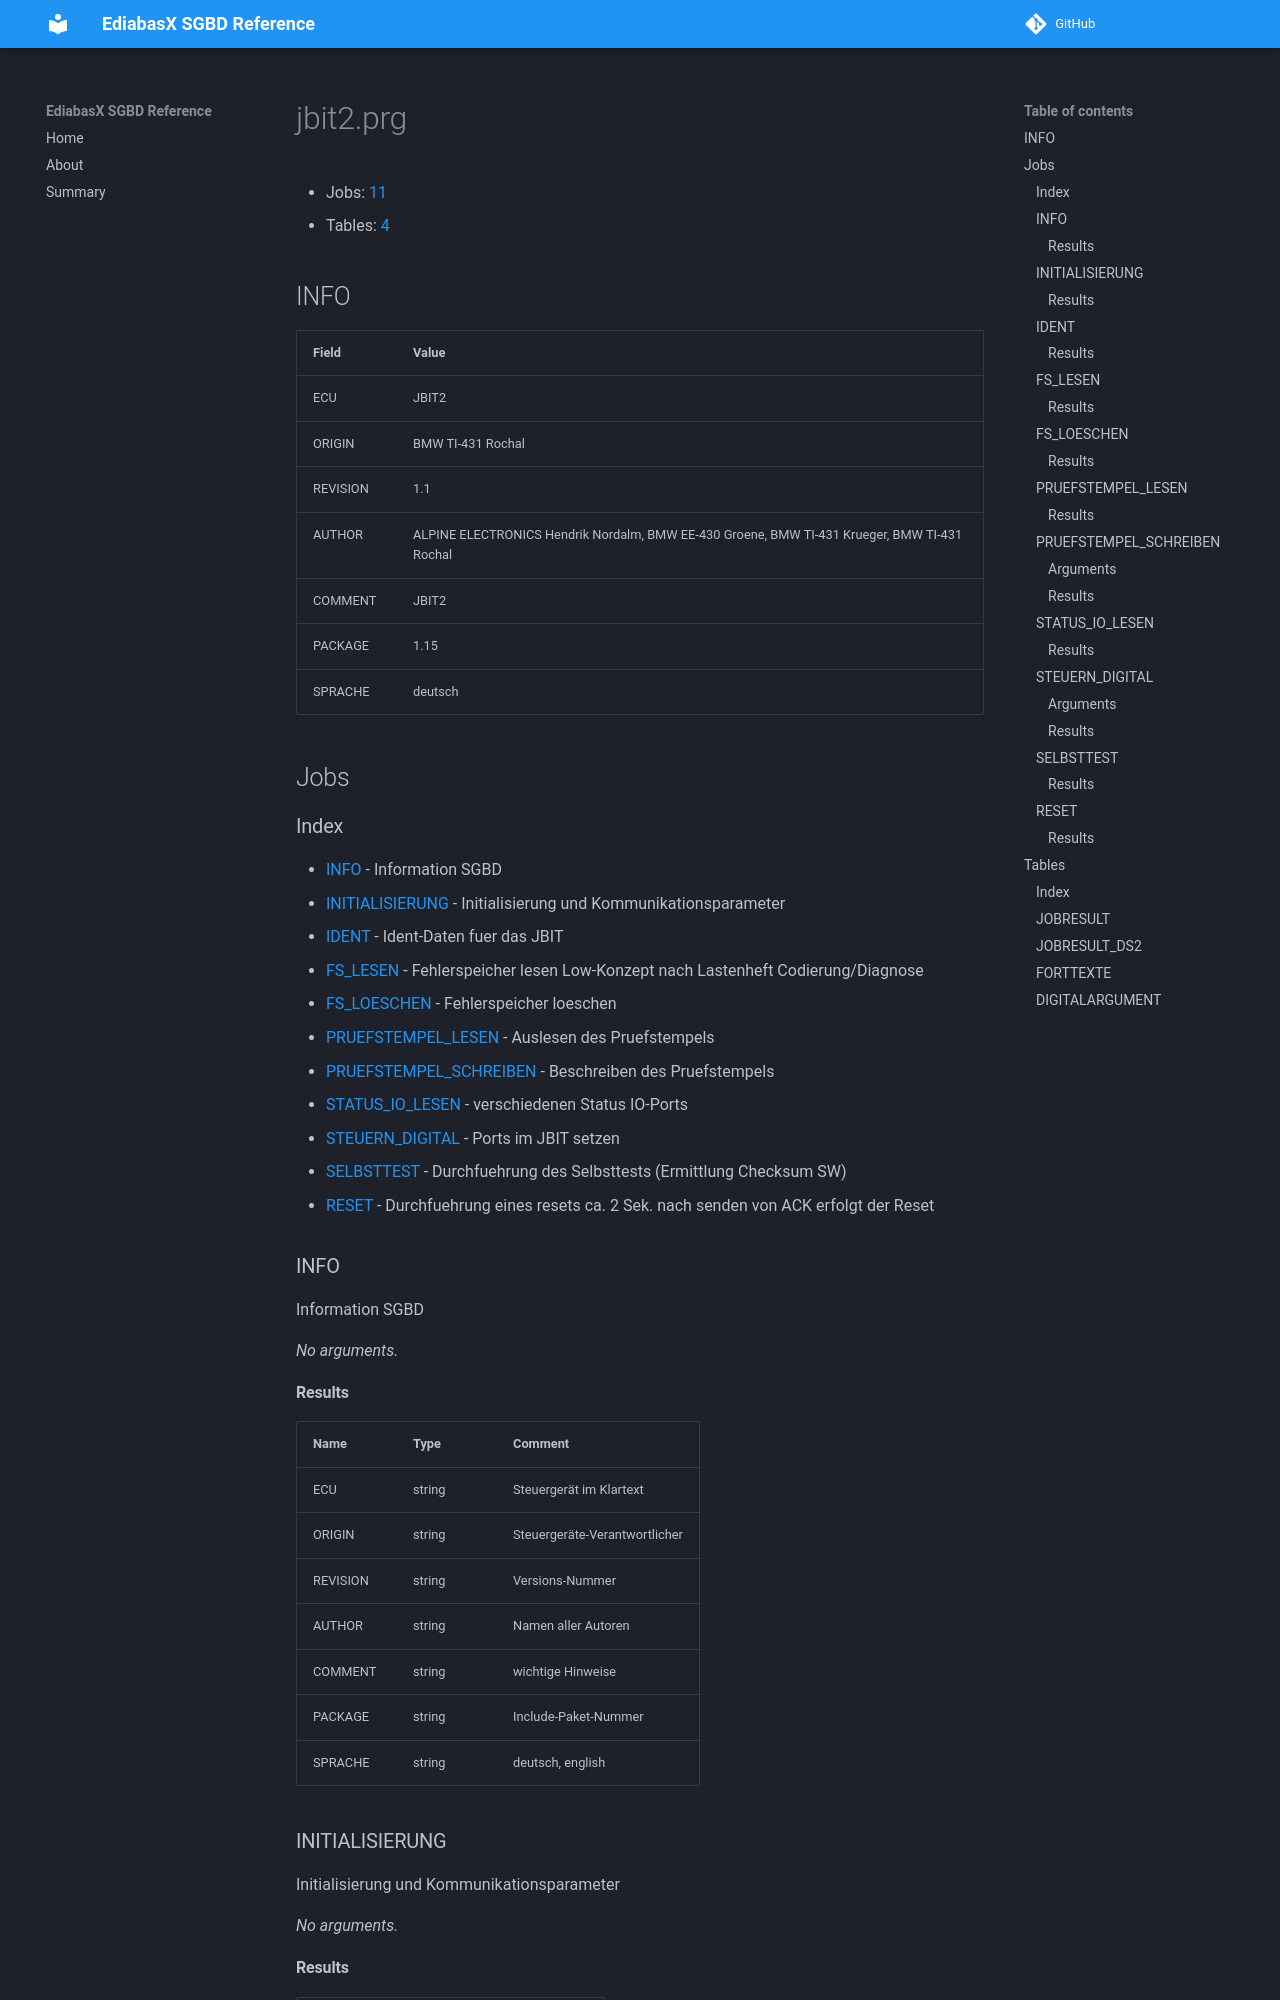

repository: emdzej/ediabasx-docs-sgbd · page: sgbd/jbit2/index.html · generator: mkdocs

# jbit2.prg

- Jobs: [11](#jobs)
- Tables: [4](#tables)

## INFO

| Field | Value |
| --- | --- |
| ECU | JBIT2 |
| ORIGIN | BMW TI-431 Rochal |
| REVISION | 1.1 |
| AUTHOR | ALPINE ELECTRONICS Hendrik Nordalm, BMW EE-430 Groene, BMW TI-431 Krueger, BMW TI-431 Rochal |
| COMMENT | JBIT2 |
| PACKAGE | 1.15 |
| SPRACHE | deutsch |

## Jobs

### Index

- [INFO](#job-info) - Information SGBD
- [INITIALISIERUNG](#job-initialisierung) - Initialisierung und Kommunikationsparameter
- [IDENT](#job-ident) - Ident-Daten fuer das JBIT
- [FS_LESEN](#job-fs-lesen) - Fehlerspeicher lesen Low-Konzept nach Lastenheft Codierung/Diagnose
- [FS_LOESCHEN](#job-fs-loeschen) - Fehlerspeicher loeschen
- [PRUEFSTEMPEL_LESEN](#job-pruefstempel-lesen) - Auslesen des Pruefstempels
- [PRUEFSTEMPEL_SCHREIBEN](#job-pruefstempel-schreiben) - Beschreiben des Pruefstempels
- [STATUS_IO_LESEN](#job-status-io-lesen) - verschiedenen Status IO-Ports
- [STEUERN_DIGITAL](#job-steuern-digital) - Ports im JBIT setzen
- [SELBSTTEST](#job-selbsttest) - Durchfuehrung des Selbsttests (Ermittlung Checksum SW)
- [RESET](#job-reset) - Durchfuehrung eines resets ca. 2 Sek. nach senden von ACK erfolgt der Reset

<a id="job-info"></a>
### INFO

Information SGBD

_No arguments._
